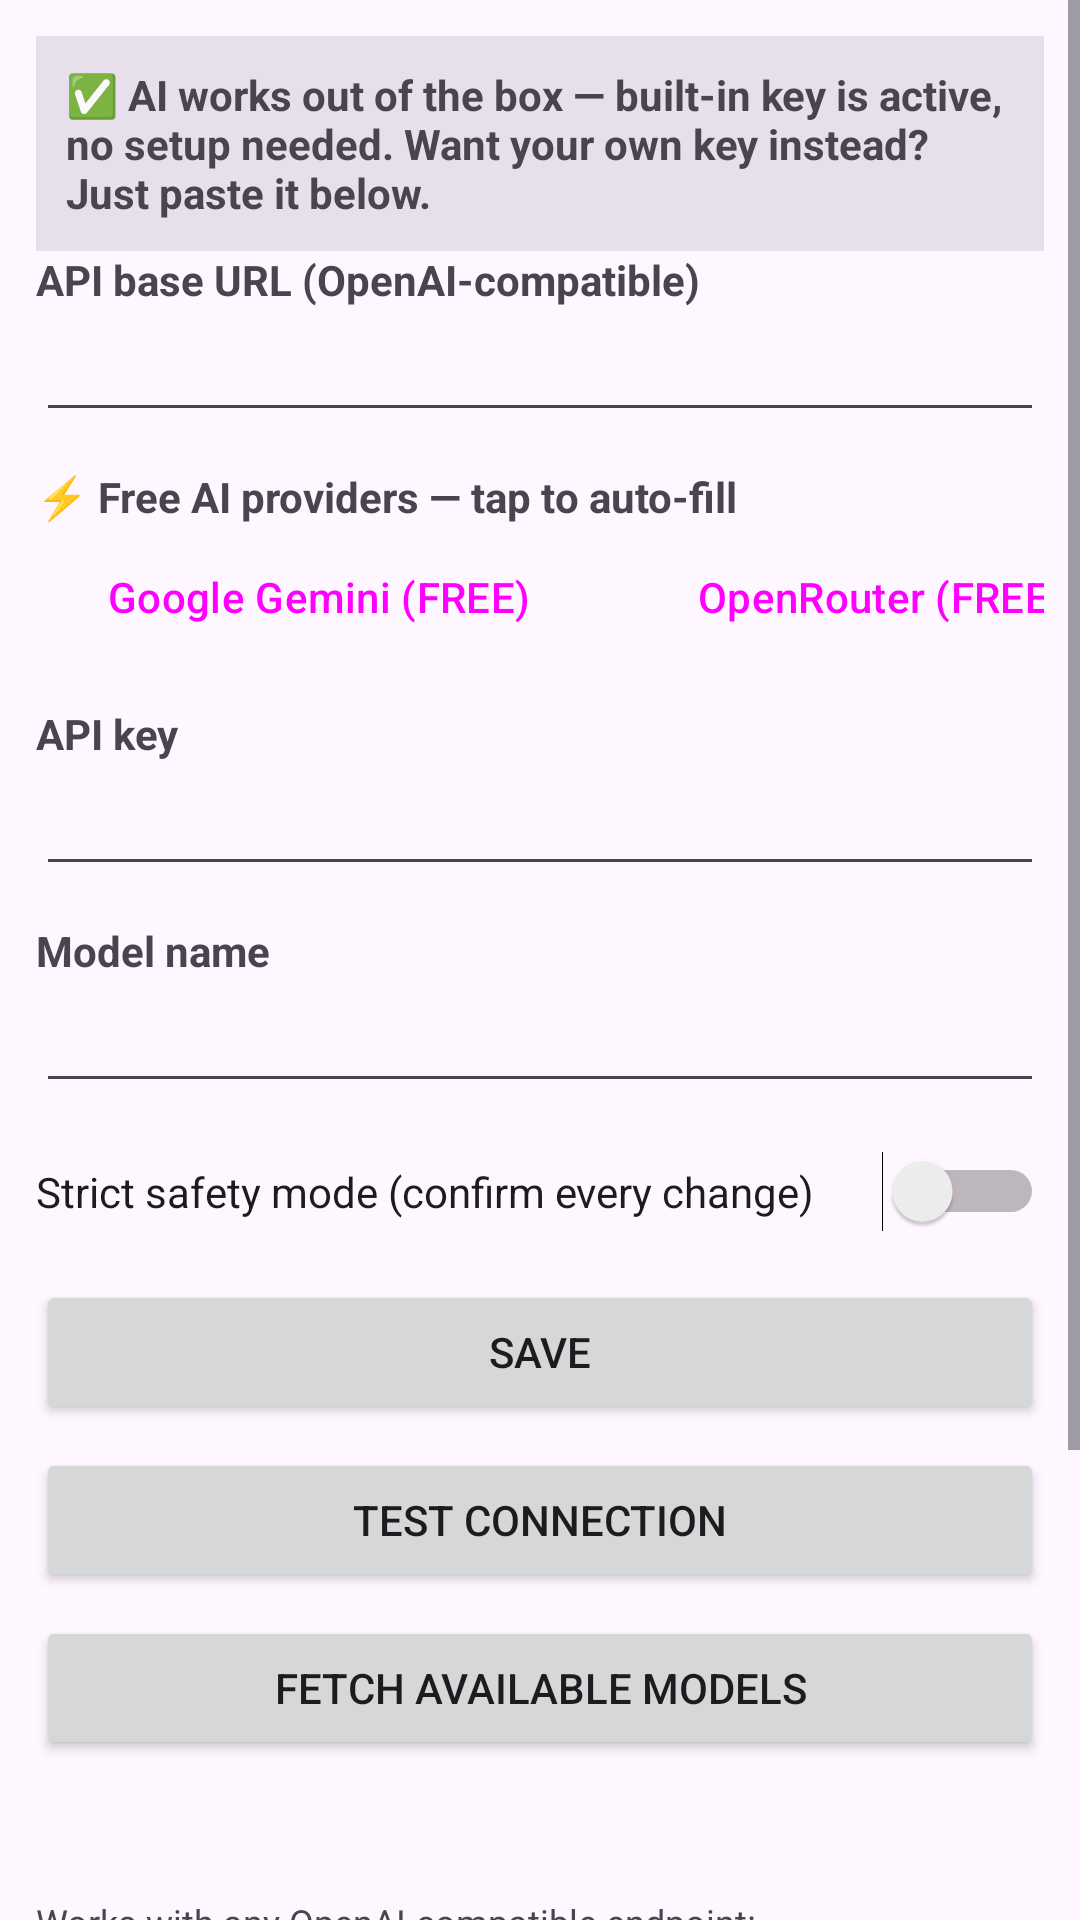

Android layout source for this screen:
<!-- AndroidManifest.xml: application theme Theme.RootGenie -->
<!-- res/layout/fragment_settings.xml -->
<?xml version="1.0" encoding="utf-8"?>
<ScrollView xmlns:android="http://schemas.android.com/apk/res/android"
    android:layout_width="match_parent"
    android:layout_height="match_parent">

    <LinearLayout
        android:layout_width="match_parent"
        android:layout_height="wrap_content"
        android:orientation="vertical"
        android:padding="12dp">

        <TextView
            android:id="@+id/tv_builtin_status"
            android:layout_width="match_parent"
            android:layout_height="wrap_content"
            android:background="?attr/colorSurfaceVariant"
            android:padding="10dp"
            android:text="@string/builtin_active"
            android:textSize="14sp"
            android:textStyle="bold" />

        <TextView
            android:layout_width="match_parent"
            android:layout_height="wrap_content"
            android:text="@string/api_base_label"
            android:textStyle="bold" />

        <EditText
            android:id="@+id/ed_api_base"
            android:layout_width="match_parent"
            android:layout_height="wrap_content"
            android:inputType="textUri" />

        <TextView
            android:layout_width="match_parent"
            android:layout_height="wrap_content"
            android:layout_marginTop="12dp"
            android:text="@string/presets_label"
            android:textStyle="bold" />

        <HorizontalScrollView
            android:layout_width="match_parent"
            android:layout_height="wrap_content"
            android:scrollbars="none">

            <LinearLayout
                android:layout_width="wrap_content"
                android:layout_height="wrap_content"
                android:orientation="horizontal">

                <Button
                    android:id="@+id/btn_preset_gemini"
                    style="?attr/materialButtonOutlinedStyle"
                    android:layout_width="wrap_content"
                    android:layout_height="wrap_content"
                    android:text="@string/preset_gemini" />

                <Button
                    android:id="@+id/btn_preset_openrouter"
                    style="?attr/materialButtonOutlinedStyle"
                    android:layout_width="wrap_content"
                    android:layout_height="wrap_content"
                    android:layout_marginStart="8dp"
                    android:text="@string/preset_openrouter" />

                <Button
                    android:id="@+id/btn_preset_groq"
                    style="?attr/materialButtonOutlinedStyle"
                    android:layout_width="wrap_content"
                    android:layout_height="wrap_content"
                    android:layout_marginStart="8dp"
                    android:text="@string/preset_groq" />

                <Button
                    android:id="@+id/btn_preset_openai"
                    style="?attr/materialButtonOutlinedStyle"
                    android:layout_width="wrap_content"
                    android:layout_height="wrap_content"
                    android:layout_marginStart="8dp"
                    android:text="@string/preset_openai" />

                <Button
                    android:id="@+id/btn_preset_mistral"
                    style="?attr/materialButtonOutlinedStyle"
                    android:layout_width="wrap_content"
                    android:layout_height="wrap_content"
                    android:layout_marginStart="8dp"
                    android:text="@string/preset_mistral" />

                <Button
                    android:id="@+id/btn_preset_local"
                    style="?attr/materialButtonOutlinedStyle"
                    android:layout_width="wrap_content"
                    android:layout_height="wrap_content"
                    android:layout_marginStart="8dp"
                    android:text="@string/preset_local" />
            </LinearLayout>
        </HorizontalScrollView>

        <TextView
            android:layout_width="match_parent"
            android:layout_height="wrap_content"
            android:layout_marginTop="12dp"
            android:text="@string/api_key_label"
            android:textStyle="bold" />

        <EditText
            android:id="@+id/ed_api_key"
            android:layout_width="match_parent"
            android:layout_height="wrap_content"
            android:inputType="textPassword" />

        <TextView
            android:layout_width="match_parent"
            android:layout_height="wrap_content"
            android:layout_marginTop="12dp"
            android:text="@string/model_label"
            android:textStyle="bold" />

        <EditText
            android:id="@+id/ed_model"
            android:layout_width="match_parent"
            android:layout_height="wrap_content"
            android:inputType="text" />

        <Switch
            android:id="@+id/sw_strict"
            android:layout_width="match_parent"
            android:layout_height="wrap_content"
            android:layout_marginTop="16dp"
            android:text="@string/strict_label" />

        <Button
            android:id="@+id/btn_save"
            android:layout_width="match_parent"
            android:layout_height="wrap_content"
            android:layout_marginTop="16dp"
            android:text="@string/save" />

        <Button
            android:id="@+id/btn_test"
            android:layout_width="match_parent"
            android:layout_height="wrap_content"
            android:layout_marginTop="8dp"
            android:text="@string/test_btn" />

        <Button
            android:id="@+id/btn_models"
            android:layout_width="match_parent"
            android:layout_height="wrap_content"
            android:layout_marginTop="8dp"
            android:text="@string/fetch_models" />

        <TextView
            android:id="@+id/tv_test_status"
            android:layout_width="match_parent"
            android:layout_height="wrap_content"
            android:layout_marginTop="8dp"
            android:textIsSelectable="true"
            android:textSize="13sp" />

        <TextView
            android:layout_width="match_parent"
            android:layout_height="wrap_content"
            android:layout_marginTop="20dp"
            android:text="@string/endpoints_hint"
            android:textSize="12sp" />

        <TextView
            android:layout_width="match_parent"
            android:layout_height="wrap_content"
            android:layout_marginTop="12dp"
            android:text="@string/free_key_hint"
            android:textSize="12sp" />

    </LinearLayout>
</ScrollView>
<!-- resources referenced by this layout -->
<resources>
  <string name="api_base_label">API base URL (OpenAI-compatible)</string>
  <string name="api_key_label">API key</string>
  <string name="builtin_active">✅ AI works out of the box — built-in key is active, no setup needed. Want your own key instead? Just paste it below.</string>
  <string name="endpoints_hint">Works with any OpenAI-compatible endpoint:\n• OpenAI: https://api.openai.com/v1\n• Gemini: https://generativelanguage.googleapis.com/v1beta/openai\n• OpenRouter: https://openrouter.ai/api/v1\n• Local PC: http://PC-IP:1234/v1 (LM Studio)</string>
  <string name="fetch_models">Fetch available models</string>
  <string name="free_key_hint">How to get a FREE key (1 minute, no card):\n• Google Gemini: aistudio.google.com/apikey → Create API key\n• OpenRouter: openrouter.ai/keys (free models: openrouter.ai/models?max_price=0)\n• Groq: console.groq.com/keys\nThen: paste key above → Save → Test connection.</string>
  <string name="model_label">Model name</string>
  <string name="preset_gemini">Google Gemini (FREE)</string>
  <string name="preset_groq">Groq (FREE)</string>
  <string name="preset_local">Local WiFi (no key)</string>
  <string name="preset_mistral">Mistral (FREE)</string>
  <string name="preset_openai">OpenAI</string>
  <string name="preset_openrouter">OpenRouter (FREE)</string>
  <string name="presets_label">⚡ Free AI providers — tap to auto-fill</string>
  <string name="save">Save</string>
  <string name="strict_label">Strict safety mode (confirm every change)</string>
  <string name="test_btn">Test connection</string>
  <style name="Theme.RootGenie" parent="Theme.Material3.DayNight.NoActionBar">
          <item name="android:statusBarColor">?attr/colorPrimary</item>
      </style>
</resources>
